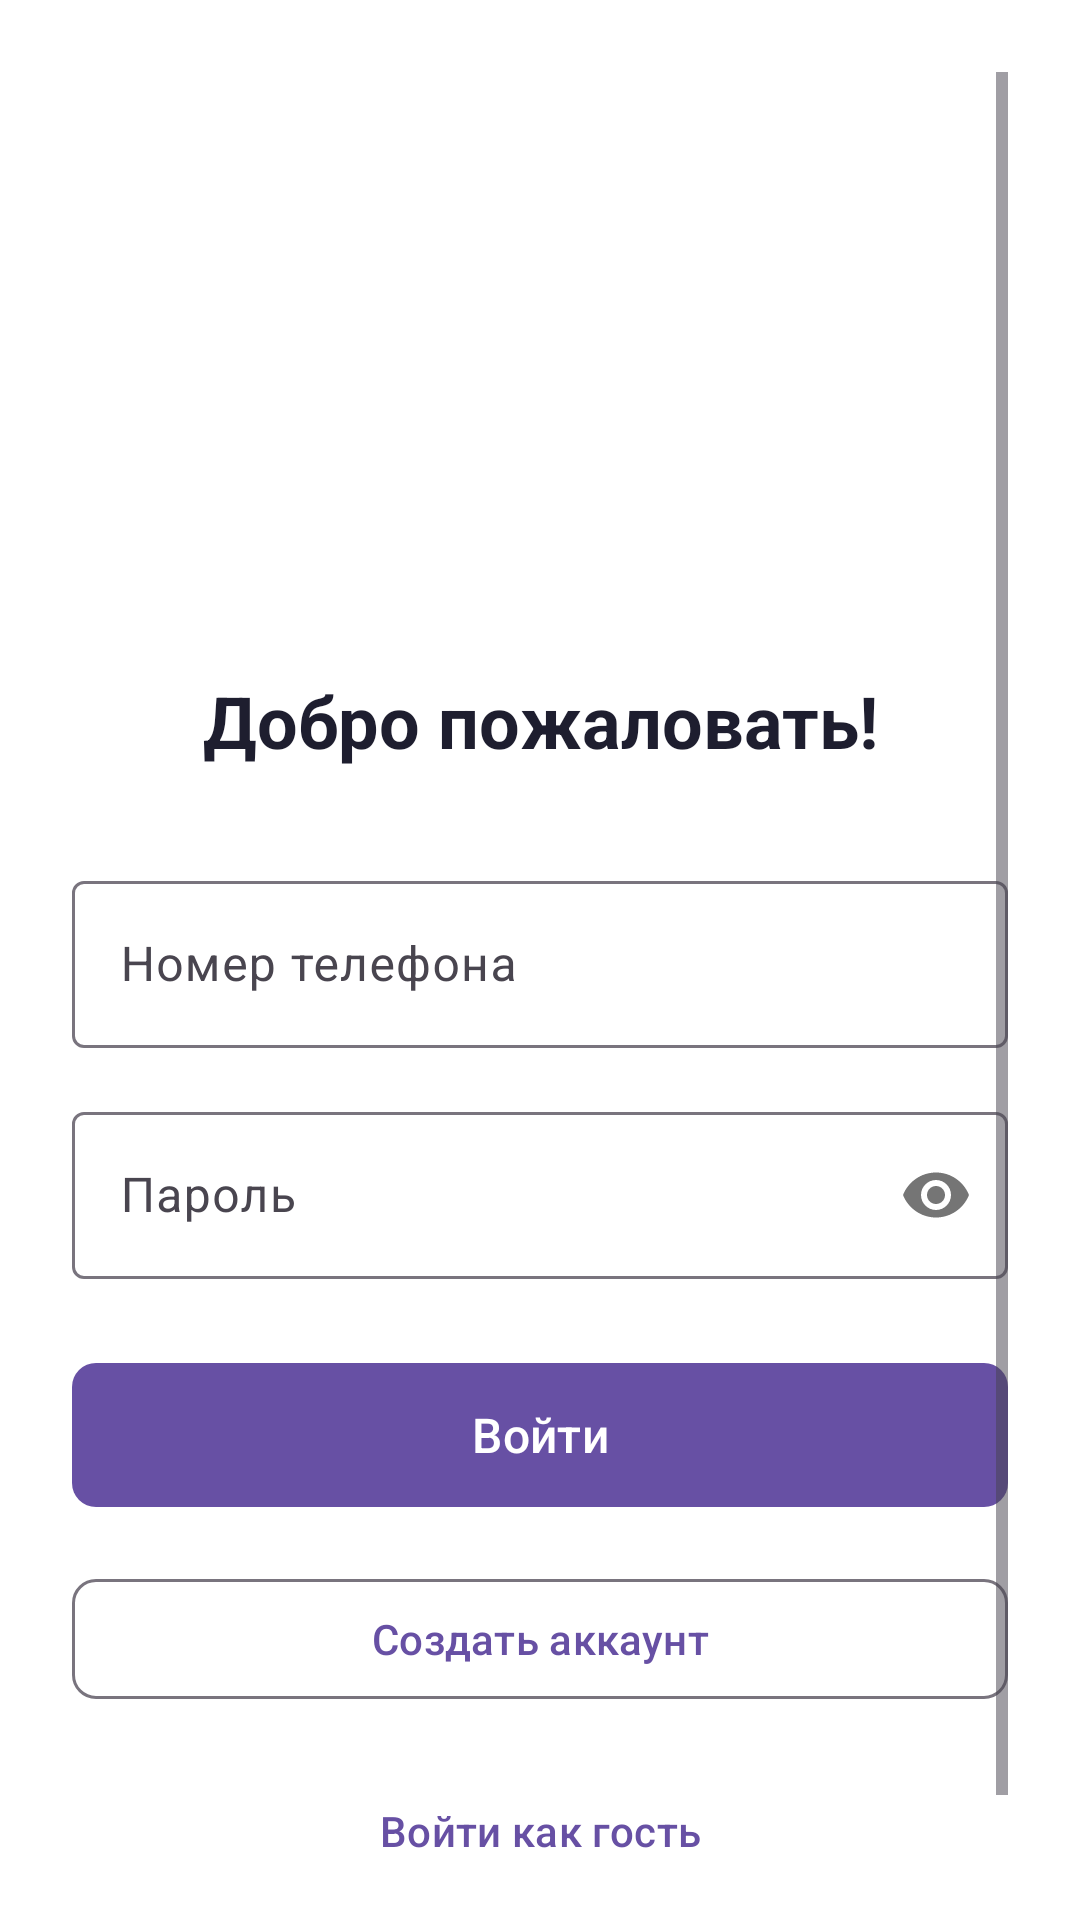

Android layout source for this screen:
<!-- AndroidManifest.xml: application theme Theme.ItemShare -->
<!-- res/layout/fragment_login.xml -->
<?xml version="1.0" encoding="utf-8"?>
<LinearLayout xmlns:android="http://schemas.android.com/apk/res/android"
    xmlns:app="http://schemas.android.com/apk/res-auto"
    android:layout_width="match_parent"
    android:layout_height="match_parent"
    android:background="@color/white"
    android:orientation="vertical"
    android:padding="24dp">

    <ScrollView
        android:layout_width="match_parent"
        android:layout_height="match_parent">

        <LinearLayout
            android:layout_width="match_parent"
            android:layout_height="wrap_content"
            android:orientation="vertical">

            <ImageView
                android:layout_width="120dp"
                android:layout_height="120dp"
                android:layout_gravity="center_horizontal"
                android:layout_marginTop="48dp"
                android:layout_marginBottom="32dp"
                android:src="@drawable/ic_logo" />

            <TextView
                android:layout_width="match_parent"
                android:layout_height="wrap_content"
                android:layout_marginBottom="32dp"
                android:gravity="center"
                android:text="Добро пожаловать!"
                android:textSize="24sp"
                android:textStyle="bold"
                android:textColor="@color/black"/>

            <com.google.android.material.textfield.TextInputLayout
                android:layout_width="match_parent"
                android:layout_height="wrap_content"
                android:layout_marginBottom="16dp"
                style="@style/Widget.Material3.TextInputLayout.OutlinedBox">

                <com.google.android.material.textfield.TextInputEditText
                    android:id="@+id/editPhone"
                    android:layout_width="match_parent"
                    android:layout_height="wrap_content"
                    android:hint="Номер телефона"
                    android:inputType="phone"
                    android:maxLines="1"
                    android:textColor="@color/black"/>

            </com.google.android.material.textfield.TextInputLayout>

            <com.google.android.material.textfield.TextInputLayout
                android:layout_width="match_parent"
                android:layout_height="wrap_content"
                android:layout_marginBottom="24dp"
                app:passwordToggleEnabled="true"
                style="@style/Widget.Material3.TextInputLayout.OutlinedBox">

                <com.google.android.material.textfield.TextInputEditText
                    android:id="@+id/editPassword"
                    android:layout_width="match_parent"
                    android:layout_height="wrap_content"
                    android:hint="Пароль"
                    android:inputType="textPassword"
                    android:maxLines="1"
                    android:textColor="@color/black"/>

            </com.google.android.material.textfield.TextInputLayout>

            <FrameLayout
                android:layout_width="match_parent"
                android:layout_height="wrap_content"
                android:layout_marginBottom="16dp">

                <com.google.android.material.button.MaterialButton
                    android:id="@+id/buttonLogin"
                    android:layout_width="match_parent"
                    android:layout_height="56dp"
                    android:text="Войти"
                    android:textSize="16sp"
                    app:cornerRadius="8dp" />

                <ProgressBar
                    android:id="@+id/progressBar"
                    android:layout_width="wrap_content"
                    android:layout_height="wrap_content"
                    android:layout_gravity="center"
                    android:visibility="gone" />

            </FrameLayout>

            <com.google.android.material.button.MaterialButton
                android:id="@+id/buttonRegister"
                android:layout_width="match_parent"
                android:layout_height="wrap_content"
                android:layout_marginBottom="16dp"
                android:text="Создать аккаунт"
                style="@style/Widget.Material3.Button.OutlinedButton"
                app:cornerRadius="8dp" />

            <com.google.android.material.button.MaterialButton
                android:id="@+id/buttonGuest"
                android:layout_width="match_parent"
                android:layout_height="wrap_content"
                android:text="Войти как гость"
                style="@style/Widget.Material3.Button.TextButton"
                app:cornerRadius="8dp" />

        </LinearLayout>

    </ScrollView>

</LinearLayout>
<!-- resources referenced by this layout -->
<resources>
  <color name="black">#1E1E2F</color>
  <color name="white">#FFFFFF</color>
  <style name="Theme.ItemShare" parent="Base.Theme.ItemShare" />
  <style name="Base.Theme.ItemShare" parent="Theme.Material3.DayNight.NoActionBar">
          
          
      </style>
</resources>
